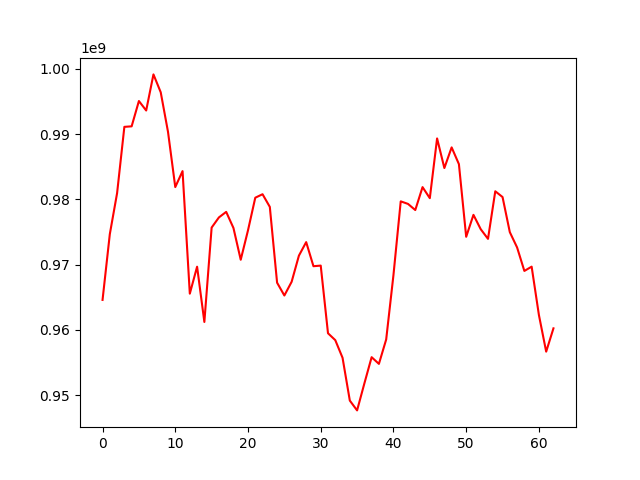

Source data for this figure (header and first rows):
, 0
0, 964604156
1, 974684247
2, 980960401
3, 991120225
4, 991198777
5, 995078299
6, 993625439
7, 999156734
8, 996415246
9, 990359449
10, 981892979
11, 984338135
12, 965564988
13, 969693063
14, 961224017
15, 975687896
16, 977242632
17, 978092797
18, 975624363
19, 970756513
20, 975266651
21, 980262377
22, 980795814
23, 978855085
24, 967242633
25, 965278310
26, 967381826
27, 971386477
28, 973458467
29, 969767175
30, 969861616
31, 959493201
32, 958440237
33, 955737445
34, 949179345
35, 947674200
36, 951801160
37, 955827746
38, 954802390
39, 958540234
40, 968408280
41, 979705732
42, 979312838
43, 978373406
44, 981886049
45, 980192069
46, 989348350
47, 984810786
48, 987973274
49, 985405984
50, 974272879
51, 977637057
52, 975437052
53, 973957682
54, 981248122
55, 980366122
56, 974986415
57, 972641228
58, 969042580
59, 969699815
... 3 more rows
